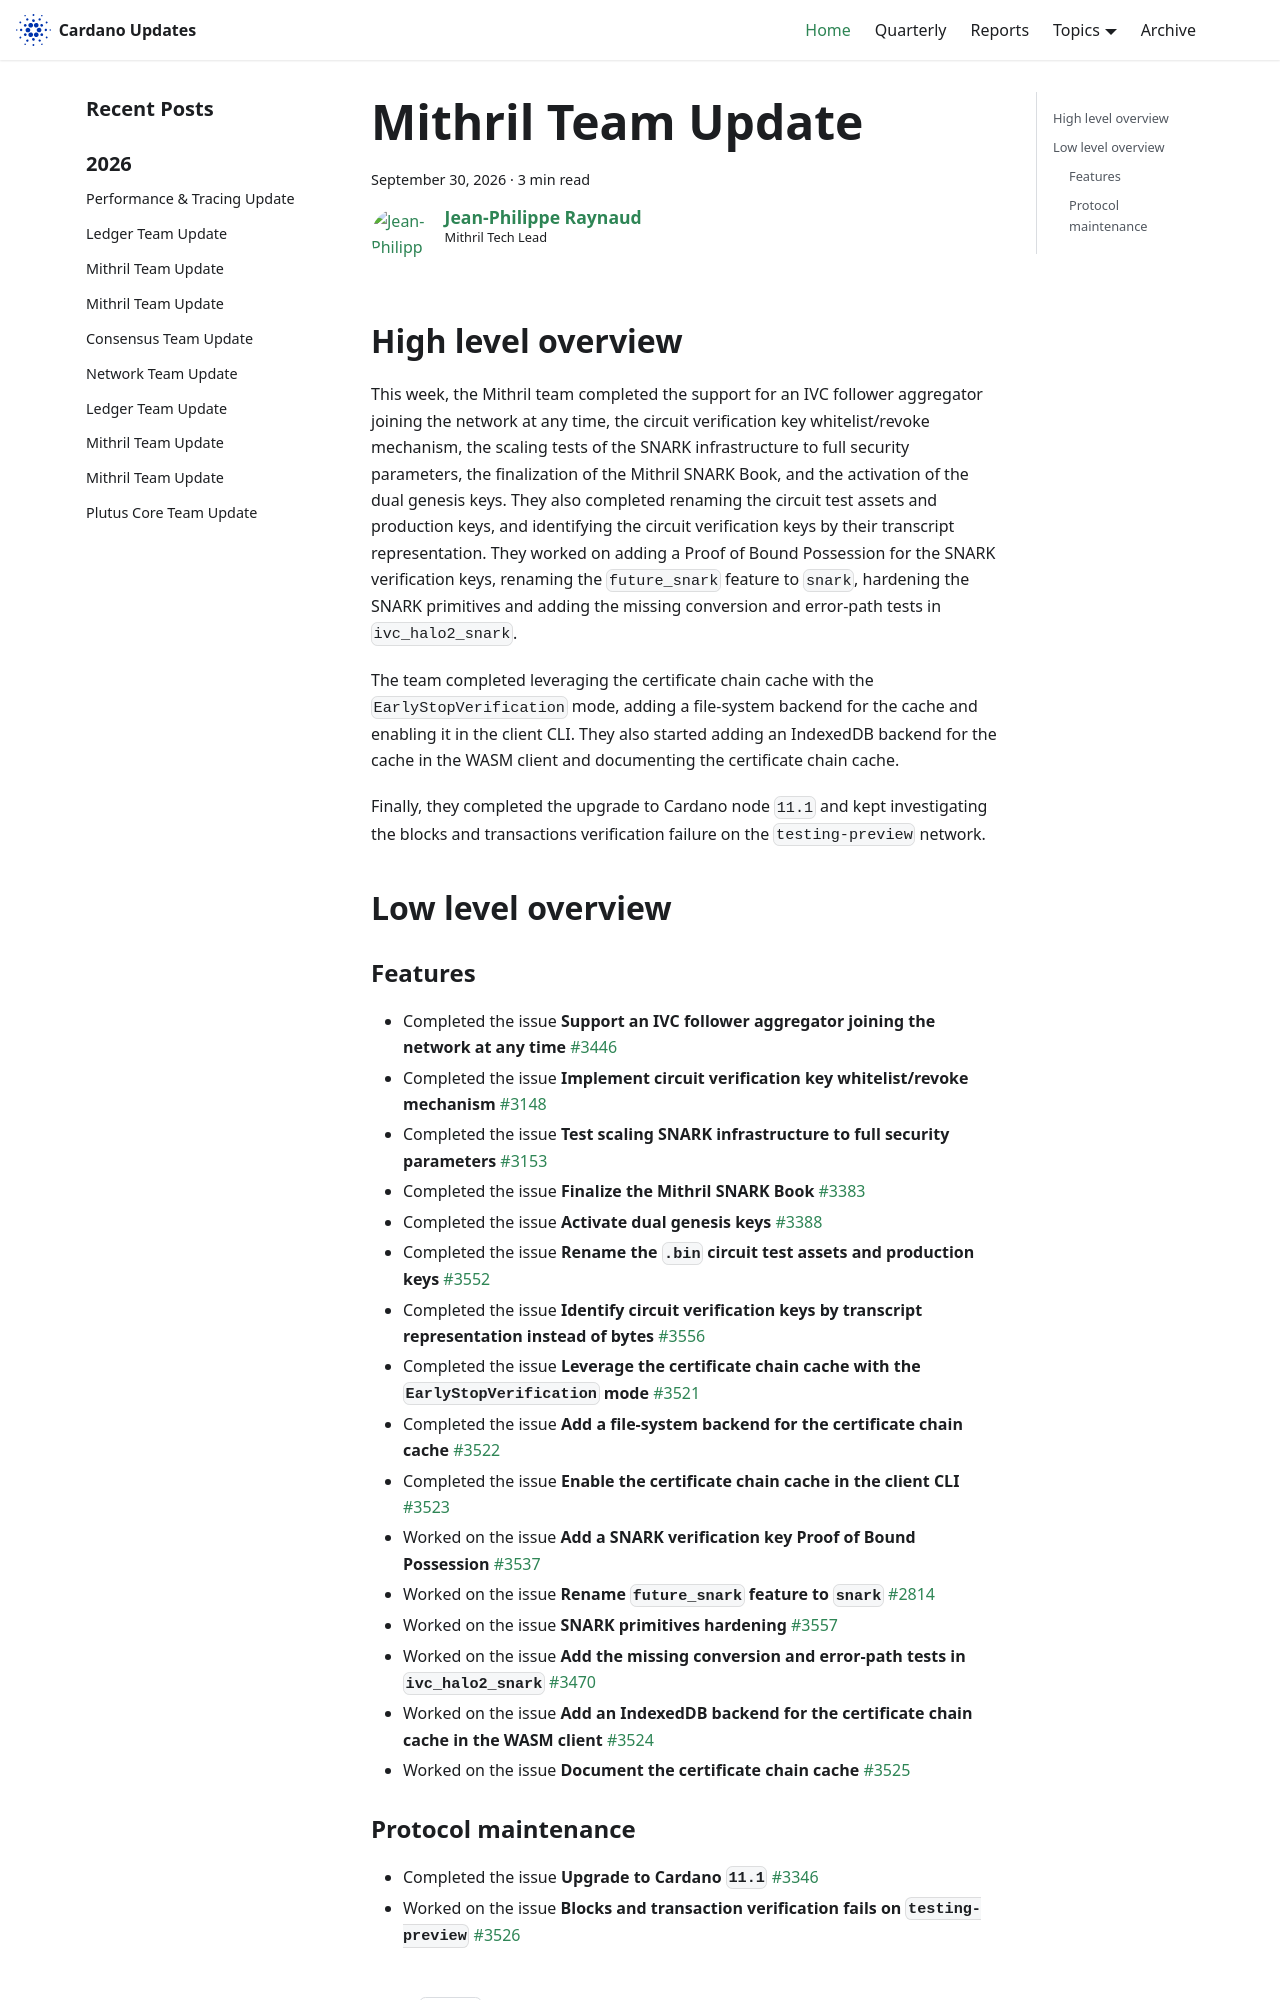

repository: IntersectMBO/cardano-updates · page: 2026-09-30-mithril/index.html · generator: docusaurus

---
title: Mithril Team Update
slug: 2026-09-30-mithril
authors: jpraynaud
tags: [mithril]
hide_table_of_contents: false
---

## High level overview

This week, the Mithril team completed the support for an IVC follower aggregator joining the network at any time, the circuit verification key whitelist/revoke mechanism, the scaling tests of the SNARK infrastructure to full security parameters, the finalization of the Mithril SNARK Book, and the activation of the dual genesis keys. They also completed renaming the circuit test assets and production keys, and identifying the circuit verification keys by their transcript representation. They worked on adding a Proof of Bound Possession for the SNARK verification keys, renaming the `future_snark` feature to `snark`, hardening the SNARK primitives and adding the missing conversion and error-path tests in `ivc_halo2_snark`.

The team completed leveraging the certificate chain cache with the `EarlyStopVerification` mode, adding a file-system backend for the cache and enabling it in the client CLI. They also started adding an IndexedDB backend for the cache in the WASM client and documenting the certificate chain cache.

Finally, they completed the upgrade to Cardano node `11.1` and kept investigating the blocks and transactions verification failure on the `testing-preview` network.

## Low level overview
